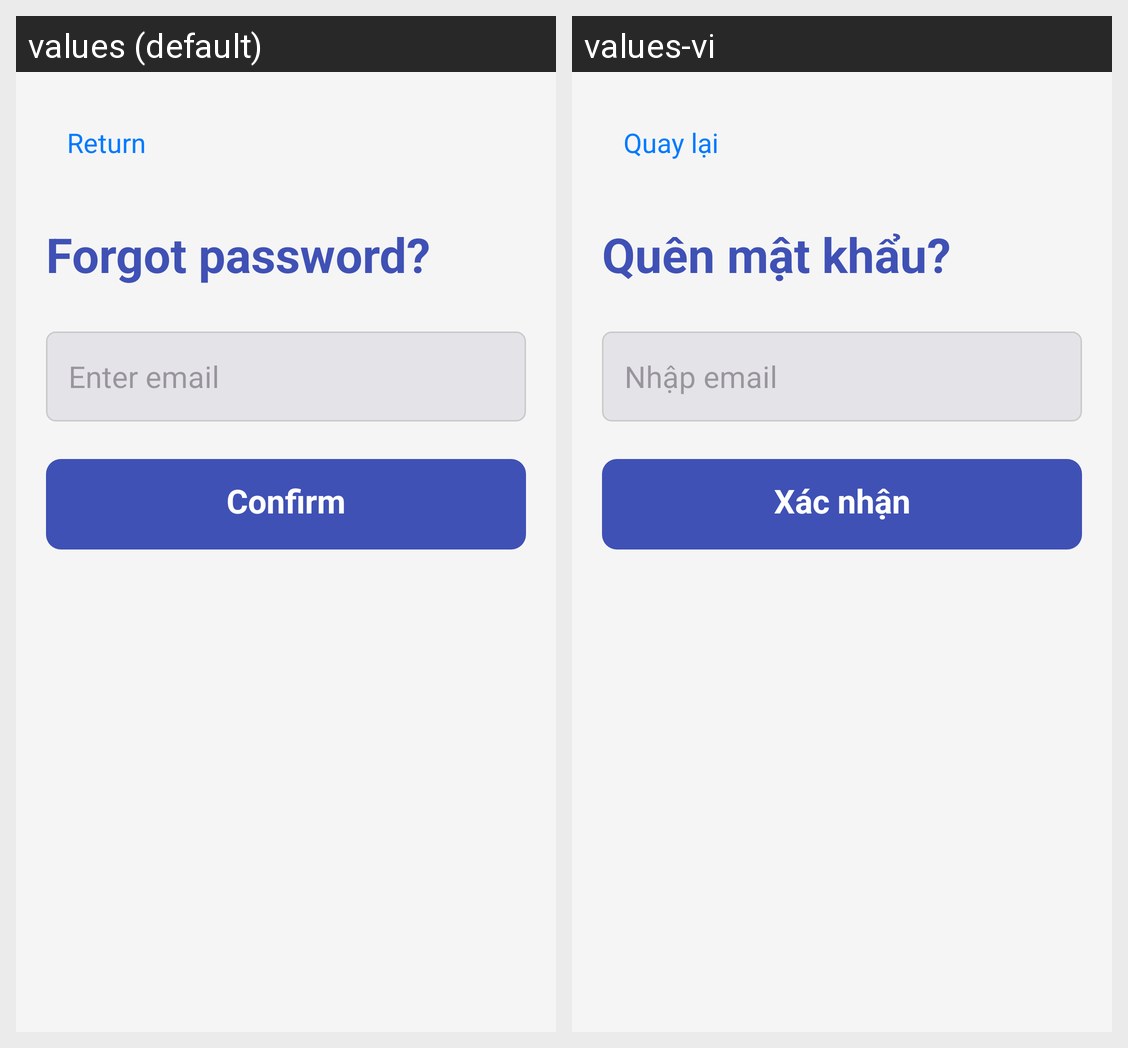

For this localized Android screen grid, give each drawn string resource with its value in every locale shown.
Android screen res/layout/activity_forget_password.xml rendered under 2 locales, left to right: values (default), values-vi. Device: Nexus 5 (rendered at 1080×1920; each locale shown at half size, 540×960, under a caption strip naming it); theme Theme.Project1GroupStudyAppNew.
Strings drawn on this screen, with the default value and each locale's value (text and hints the layout hard-codes, and strings that could not be matched under every locale, appear in the picture but are not listed):

back
  values: Return
  values-vi: Quay lại

forgot_pw
  values: Forgot password?
  values-vi: Quên mật khẩu?

enter_email
  values: Enter email
  values-vi: Nhập email

confirm
  values: Confirm
  values-vi: Xác nhận
